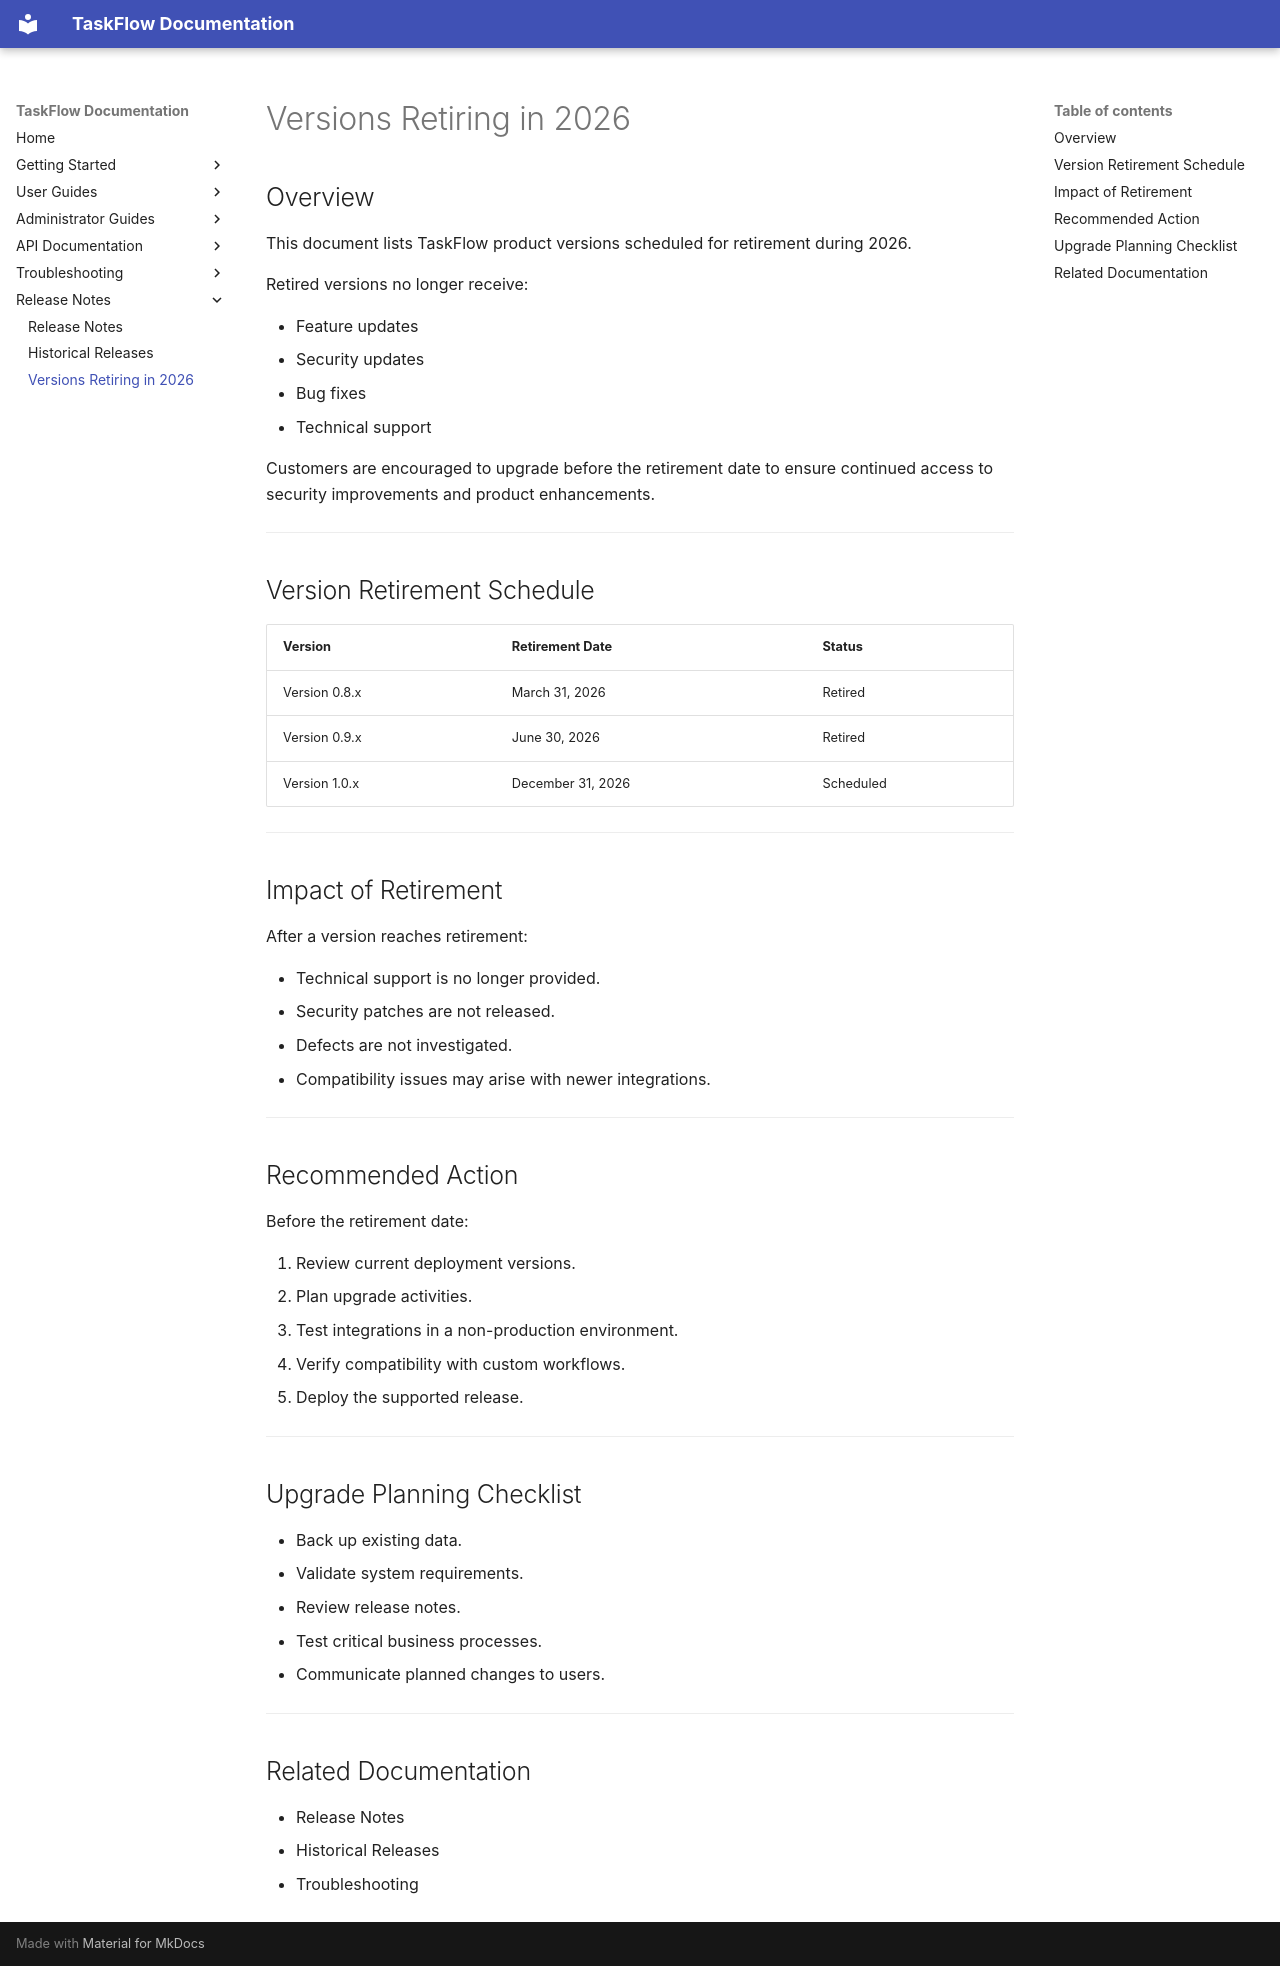

repository: pratik2005chougule/taskflow-product-documentation · page: release-notes/Versions-retiring-2026/index.html · generator: mkdocs

# Versions Retiring in 2026

## Overview

This document lists TaskFlow product versions scheduled for retirement during 2026.

Retired versions no longer receive:

- Feature updates
- Security updates
- Bug fixes
- Technical support

Customers are encouraged to upgrade before the retirement date to ensure continued access to security improvements and product enhancements.

---

## Version Retirement Schedule

| Version | Retirement Date | Status |
|----------|----------------|---------|
| Version 0.8.x | March 31, 2026 | Retired |
| Version 0.9.x | June 30, 2026 | Retired |
| Version 1.0.x | December 31, 2026 | Scheduled |

---

## Impact of Retirement

After a version reaches retirement:

- Technical support is no longer provided.
- Security patches are not released.
- Defects are not investigated.
- Compatibility issues may arise with newer integrations.

---

## Recommended Action

Before the retirement date:

1. Review current deployment versions.
2. Plan upgrade activities.
3. Test integrations in a non-production environment.
4. Verify compatibility with custom workflows.
5. Deploy the supported release.

---

## Upgrade Planning Checklist

- Back up existing data.
- Validate system requirements.
- Review release notes.
- Test critical business processes.
- Communicate planned changes to users.

---

## Related Documentation

- Release Notes
- Historical Releases
- Troubleshooting
